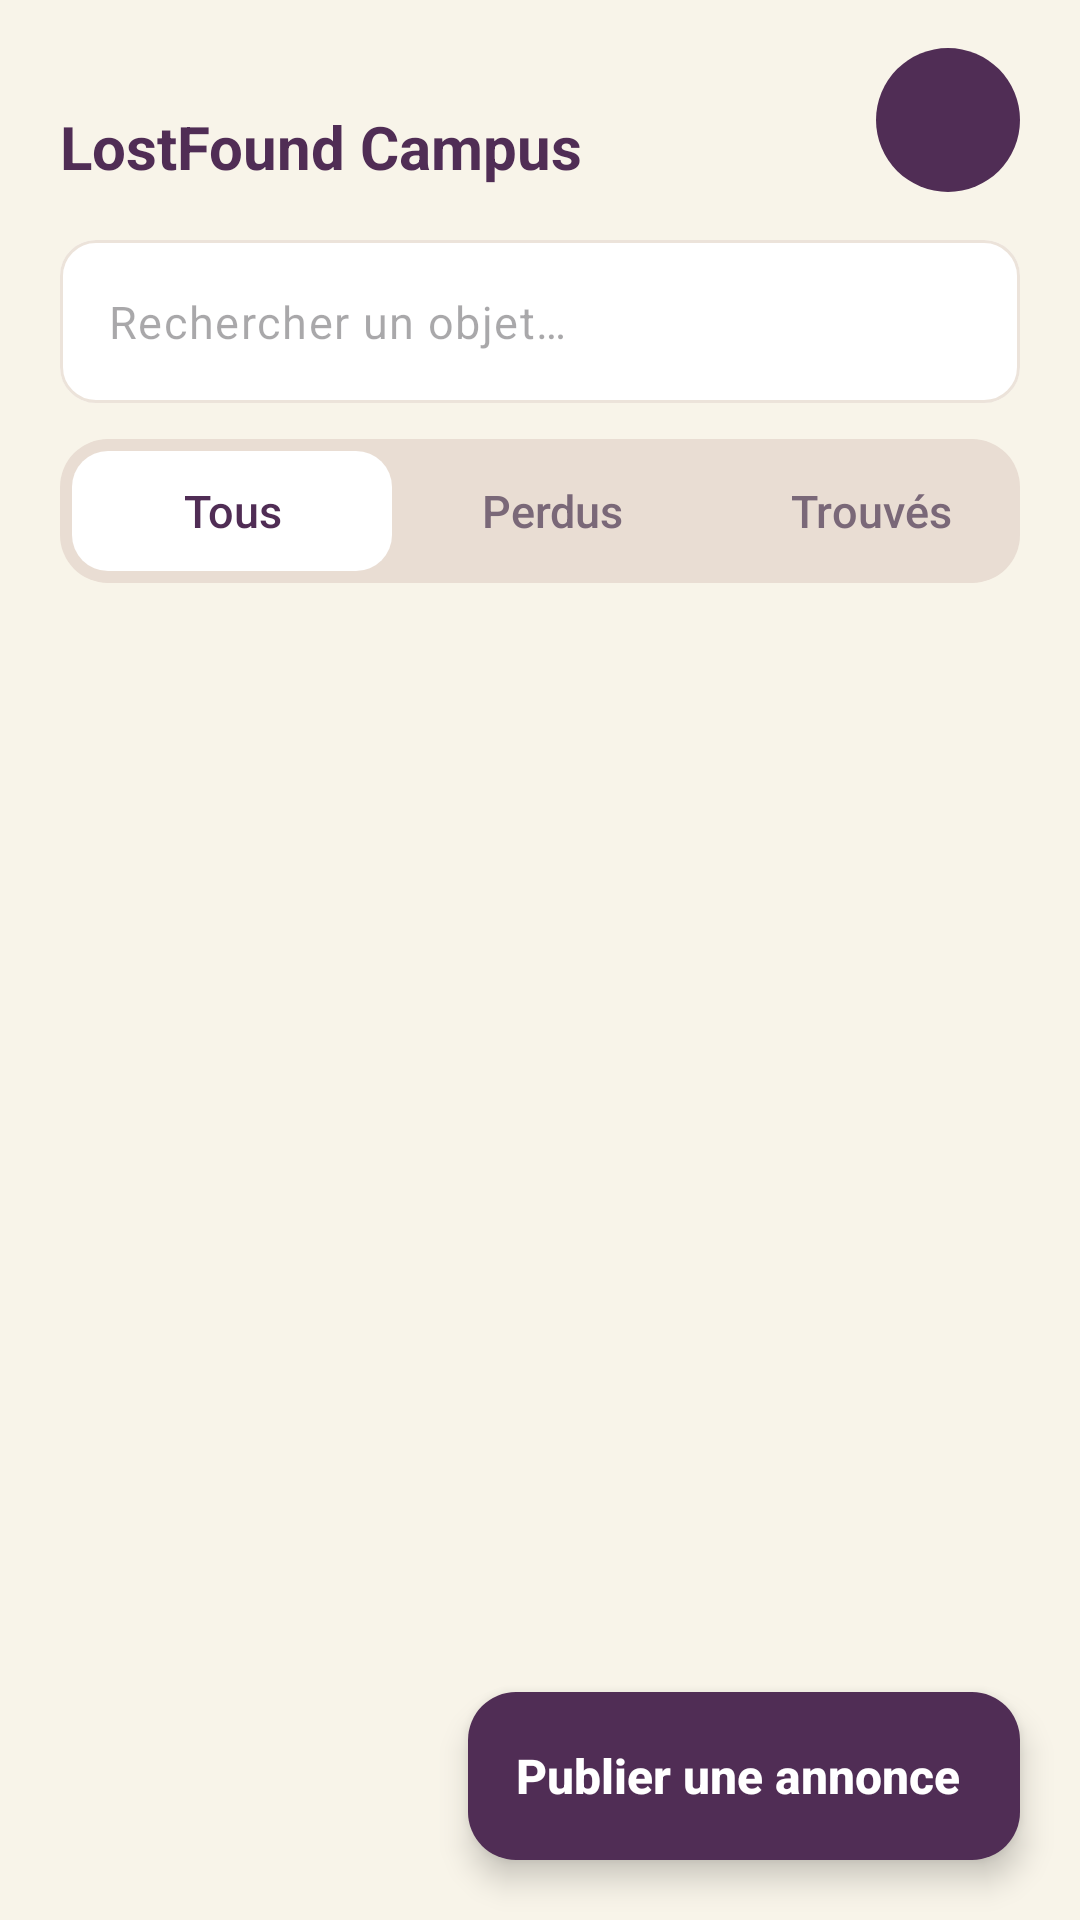

Here is an Android app screen rendered from its layout file. Give the layout XML and the strings, colors and styles it references.
<!-- AndroidManifest.xml: application theme Theme.LostFoundCampus -->
<!-- res/layout/fragment_home.xml -->
<?xml version="1.0" encoding="utf-8"?>
<androidx.coordinatorlayout.widget.CoordinatorLayout xmlns:android="http://schemas.android.com/apk/res/android"
    xmlns:app="http://schemas.android.com/apk/res-auto"
    android:id="@+id/root"
    android:layout_width="match_parent"
    android:layout_height="match_parent"
    android:background="@color/lf_cream">

    <com.google.android.material.appbar.AppBarLayout
        android:id="@+id/appBar"
        android:layout_width="match_parent"
        android:layout_height="wrap_content"
        android:background="@color/lf_cream"
        app:elevation="0dp"
        app:liftOnScroll="false">

        
        <LinearLayout
            android:layout_width="match_parent"
            android:layout_height="wrap_content"
            android:orientation="vertical"
            android:paddingStart="@dimen/lf_screen_padding"
            android:paddingTop="@dimen/lf_space_lg"
            android:paddingEnd="@dimen/lf_screen_padding"
            app:layout_scrollFlags="scroll|enterAlways|snap">

            <LinearLayout
                android:layout_width="match_parent"
                android:layout_height="wrap_content"
                android:gravity="center_vertical"
                android:orientation="horizontal">

                <LinearLayout
                    android:layout_width="0dp"
                    android:layout_height="wrap_content"
                    android:layout_weight="1"
                    android:orientation="vertical">

                    <TextView
                        android:id="@+id/txtGreeting"
                        android:layout_width="wrap_content"
                        android:layout_height="wrap_content"
                        android:textAppearance="@style/TextAppearance.LF.BodySmall" />

                    <TextView
                        android:layout_width="wrap_content"
                        android:layout_height="wrap_content"
                        android:accessibilityHeading="true"
                        android:text="@string/app_name"
                        android:textAppearance="@style/TextAppearance.LF.Title" />
                </LinearLayout>

                <FrameLayout
                    android:id="@+id/avatarButton"
                    android:layout_width="@dimen/lf_avatar_md"
                    android:layout_height="@dimen/lf_avatar_md"
                    android:background="?attr/selectableItemBackgroundBorderless"
                    android:clickable="true"
                    android:contentDescription="@string/cd_profile_avatar"
                    android:focusable="true">

                    <TextView
                        android:id="@+id/txtAvatar"
                        style="@style/Widget.LF.Avatar"
                        android:layout_width="match_parent"
                        android:layout_height="match_parent" />

                    <com.google.android.material.imageview.ShapeableImageView
                        android:id="@+id/imgAvatar"
                        android:layout_width="match_parent"
                        android:layout_height="match_parent"
                        android:importantForAccessibility="no"
                        android:scaleType="centerCrop"
                        android:visibility="gone"
                        app:shapeAppearanceOverlay="@style/ShapeAppearance.LF.Circle" />
                </FrameLayout>
            </LinearLayout>

            <com.google.android.material.textfield.TextInputLayout
                android:id="@+id/tilSearch"
                android:layout_width="match_parent"
                android:layout_height="wrap_content"
                android:layout_marginTop="@dimen/lf_space_lg"
                app:endIconMode="clear_text"
                app:startIconContentDescription="@string/cd_search"
                app:startIconDrawable="@drawable/ic_search"
                app:startIconTint="@color/lf_ink_secondary">

                <com.google.android.material.textfield.TextInputEditText
                    android:id="@+id/etSearch"
                    style="@style/Widget.LF.EditText"
                    android:layout_width="match_parent"
                    android:layout_height="wrap_content"
                    android:hint="@string/home_search_hint"
                    android:imeOptions="actionSearch"
                    android:inputType="text" />
            </com.google.android.material.textfield.TextInputLayout>
        </LinearLayout>

        
        <LinearLayout
            android:layout_width="match_parent"
            android:layout_height="wrap_content"
            android:orientation="vertical"
            android:paddingTop="@dimen/lf_space_md"
            android:paddingBottom="@dimen/lf_space_sm">

            <com.google.android.material.tabs.TabLayout
                android:id="@+id/tabsType"
                style="@style/Widget.LF.SegmentedTabs"
                android:layout_width="match_parent"
                android:layout_height="@dimen/lf_segmented_height"
                android:layout_marginStart="@dimen/lf_screen_padding"
                android:layout_marginEnd="@dimen/lf_screen_padding">

                <com.google.android.material.tabs.TabItem
                    android:layout_width="wrap_content"
                    android:layout_height="wrap_content"
                    android:text="@string/filter_all" />

                <com.google.android.material.tabs.TabItem
                    android:layout_width="wrap_content"
                    android:layout_height="wrap_content"
                    android:text="@string/filter_lost" />

                <com.google.android.material.tabs.TabItem
                    android:layout_width="wrap_content"
                    android:layout_height="wrap_content"
                    android:text="@string/filter_found" />
            </com.google.android.material.tabs.TabLayout>

            <HorizontalScrollView
                android:layout_width="match_parent"
                android:layout_height="wrap_content"
                android:layout_marginTop="@dimen/lf_space_xs"
                android:clipToPadding="false"
                android:contentDescription="@string/categories_label"
                android:paddingStart="@dimen/lf_screen_padding"
                android:paddingEnd="@dimen/lf_screen_padding"
                android:scrollbars="none">

                <com.google.android.material.chip.ChipGroup
                    android:id="@+id/chipsCategory"
                    android:layout_width="wrap_content"
                    android:layout_height="wrap_content"
                    app:chipSpacingHorizontal="@dimen/lf_space_sm"
                    app:selectionRequired="false"
                    app:singleLine="true"
                    app:singleSelection="true" />
            </HorizontalScrollView>
        </LinearLayout>
    </com.google.android.material.appbar.AppBarLayout>

    <FrameLayout
        android:layout_width="match_parent"
        android:layout_height="match_parent"
        app:layout_behavior="@string/appbar_scrolling_view_behavior">

        <androidx.recyclerview.widget.RecyclerView
            android:id="@+id/list"
            android:layout_width="match_parent"
            android:layout_height="match_parent"
            android:clipToPadding="false"
            android:paddingTop="@dimen/lf_space_xs"
            android:paddingBottom="@dimen/lf_space_huge" />

        <com.google.android.material.progressindicator.CircularProgressIndicator
            android:id="@+id/progress"
            android:layout_width="wrap_content"
            android:layout_height="wrap_content"
            android:layout_gravity="center_horizontal"
            android:layout_marginTop="@dimen/lf_space_huge"
            android:contentDescription="@string/loading"
            android:indeterminate="true"
            android:visibility="gone"
            app:indicatorColor="@color/lf_violet_600" />

        <include
            android:id="@+id/empty"
            layout="@layout/view_empty_state"
            android:layout_width="match_parent"
            android:layout_height="wrap_content"
            android:visibility="gone" />
    </FrameLayout>

    <com.google.android.material.floatingactionbutton.ExtendedFloatingActionButton
        android:id="@+id/fabPublish"
        android:layout_width="wrap_content"
        android:layout_height="wrap_content"
        android:layout_gravity="bottom|end"
        android:layout_margin="@dimen/lf_screen_padding"
        android:text="@string/home_publish"
        android:textAppearance="@style/TextAppearance.LF.Button"
        android:textColor="@color/lf_white"
        app:backgroundTint="@color/lf_violet_600"
        android:elevation="@dimen/lf_fab_elevation"
        app:icon="@drawable/ic_add"
        app:iconTint="@color/lf_white"
        app:shapeAppearanceOverlay="@style/ShapeAppearance.LF.Large" />

</androidx.coordinatorlayout.widget.CoordinatorLayout>
<!-- res/layout/view_empty_state.xml (included above) -->
<?xml version="1.0" encoding="utf-8"?>
<LinearLayout xmlns:android="http://schemas.android.com/apk/res/android"
    xmlns:app="http://schemas.android.com/apk/res-auto"
    android:id="@+id/emptyRoot"
    android:layout_width="match_parent"
    android:layout_height="wrap_content"
    android:gravity="center_horizontal"
    android:orientation="vertical"
    android:paddingStart="@dimen/lf_space_xxxl"
    android:paddingTop="@dimen/lf_space_xxxl"
    android:paddingEnd="@dimen/lf_space_xxxl"
    android:paddingBottom="@dimen/lf_space_xxxl">

    <ImageView
        android:id="@+id/imgEmpty"
        android:layout_width="@dimen/lf_icon_lg"
        android:layout_height="@dimen/lf_icon_lg"
        android:importantForAccessibility="no"
        android:src="@drawable/ic_inbox"
        app:tint="@color/lf_mauve" />

    <TextView
        android:id="@+id/txtEmptyTitle"
        android:layout_width="wrap_content"
        android:layout_height="wrap_content"
        android:layout_marginTop="@dimen/lf_space_md"
        android:gravity="center"
        android:textAppearance="@style/TextAppearance.LF.TitleMedium" />

    <TextView
        android:id="@+id/txtEmptyBody"
        android:layout_width="wrap_content"
        android:layout_height="wrap_content"
        android:layout_marginTop="@dimen/lf_space_xs"
        android:gravity="center"
        android:textAppearance="@style/TextAppearance.LF.BodySmall" />

    <com.google.android.material.button.MaterialButton
        android:id="@+id/btnEmptyAction"
        style="@style/Widget.LF.Button.Outlined"
        android:layout_width="wrap_content"
        android:layout_height="wrap_content"
        android:layout_marginTop="@dimen/lf_space_lg"
        android:visibility="gone" />
</LinearLayout>
<!-- resources referenced by this layout -->
<resources>
  <color name="lf_cream">#F8F4E9</color>
  <color name="lf_ink_secondary">#7A6878</color>
  <color name="lf_mauve">#935073</color>
  <color name="lf_violet_600">#502D55</color>
  <color name="lf_white">#FFFFFF</color>
  <dimen name="lf_avatar_md">48dp</dimen>
  <dimen name="lf_fab_elevation">6dp</dimen>
  <dimen name="lf_icon_lg">48dp</dimen>
  <dimen name="lf_screen_padding">20dp</dimen>
  <dimen name="lf_segmented_height">48dp</dimen>
  <dimen name="lf_space_huge">48dp</dimen>
  <dimen name="lf_space_lg">16dp</dimen>
  <dimen name="lf_space_md">12dp</dimen>
  <dimen name="lf_space_sm">8dp</dimen>
  <dimen name="lf_space_xs">4dp</dimen>
  <dimen name="lf_space_xxxl">32dp</dimen>
  <string name="app_name">LostFound Campus</string>
  <string name="categories_label">Catégories</string>
  <string name="cd_profile_avatar">Mon profil</string>
  <string name="cd_search">Rechercher</string>
  <string name="filter_all">Tous</string>
  <string name="filter_found">Trouvés</string>
  <string name="filter_lost">Perdus</string>
  <string name="home_publish">Publier une annonce</string>
  <string name="home_search_hint">Rechercher un objet…</string>
  <string name="loading">Chargement…</string>
  <style name="ShapeAppearance.LF.Circle" parent="">
          <item name="cornerFamily">rounded</item>
          <item name="cornerSize">50%</item>
      </style>
  <style name="ShapeAppearance.LF.Large" parent="">
          <item name="cornerFamily">rounded</item>
          <item name="cornerSize">@dimen/lf_radius_lg</item>
      </style>
  <style name="Widget.LF.EditText" parent="">
          <item name="android:textAppearance">@style/TextAppearance.LF.Body</item>
          <item name="android:textColor">@color/lf_ink</item>
          <item name="android:minHeight">@dimen/lf_button_height</item>
      </style>
  <style name="Theme.LostFoundCampus" parent="Base.Theme.LostFoundCampus" />
  <dimen name="lf_radius_lg">16dp</dimen>
  <color name="lf_ink">#2E1A2E</color>
  <!-- drawable bg_avatar (drawable) -->
  <?xml version="1.0" encoding="utf-8"?>
  <shape xmlns:android="http://schemas.android.com/apk/res/android" android:shape="oval">
      <solid android:color="@color/lf_white" />
  </shape>
  <dimen name="lf_button_height">52dp</dimen>
  <dimen name="lf_radius_md">12dp</dimen>
  <dimen name="lf_stroke">1dp</dimen>
  <color name="lf_outline">#ECE3DA</color>
  <color name="lf_ink_body">#4F3D4E</color>
  <color name="lf_sand">#E9DDD3</color>
  <color name="lf_pink_100">#F6E3EC</color>
  <color name="lf_pink_ink">#6E2E5E</color>
  <color name="lf_peach">#F6DBC0</color>
  <color name="lf_violet_900">#2E1A2E</color>
  <color name="lf_peach_ink">#5B395C</color>
  <color name="lf_error">#C93636</color>
  <color name="lf_outline_soft">#F2EAE0</color>
  <style name="ShapeAppearance.LF.Small" parent="">
          <item name="cornerFamily">rounded</item>
          <item name="cornerSize">@dimen/lf_radius_sm</item>
      </style>
  <style name="ShapeAppearance.LF.Medium" parent="">
          <item name="cornerFamily">rounded</item>
          <item name="cornerSize">@dimen/lf_radius_md</item>
      </style>
  <dimen name="lf_radius_sm">8dp</dimen>
  <dimen name="lf_stroke_focused">2dp</dimen>
  <color name="lf_error_border">#E35151</color>
  <style name="TextAppearance.LF.Caption" parent="TextAppearance.Material3.LabelMedium">
          <item name="android:fontFamily">sans-serif</item>
          <item name="android:textSize">12sp</item>
          <item name="android:textColor">@color/lf_ink_secondary</item>
      </style>
  <dimen name="lf_card_elevation">0dp</dimen>
  <style name="Widget.LF.BottomNav.ActiveIndicator" parent="Widget.Material3.BottomNavigationView.ActiveIndicator">
          <item name="android:color">@color/lf_pink_100</item>
      </style>
  <style name="TextAppearance.LF.NavLabel" parent="TextAppearance.Material3.LabelMedium">
          <item name="android:fontFamily">sans-serif-medium</item>
          <item name="android:textSize">12sp</item>
      </style>
</resources>
